Labelled photos from "Calamansi_damage_detection", an image-classification folder in edmondnapil/Calamansi_damage_detection. The possible labels are: damaged, healthy.

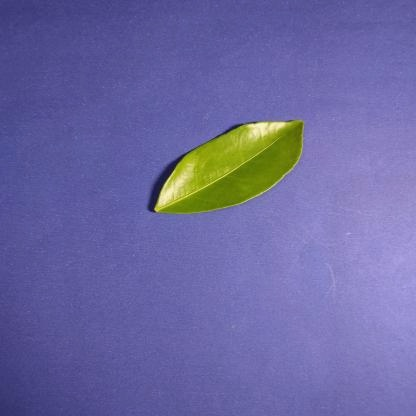
Label: healthy

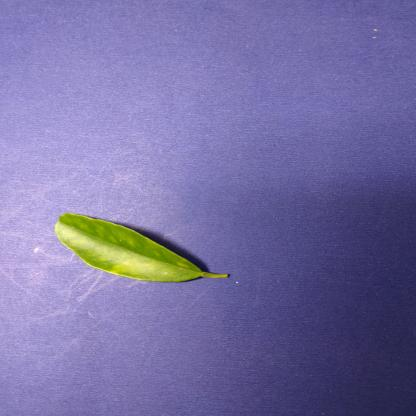
Label: damaged

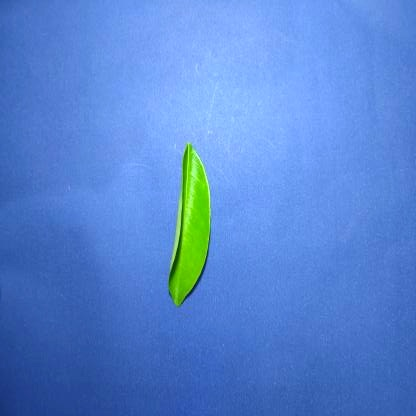
Label: healthy

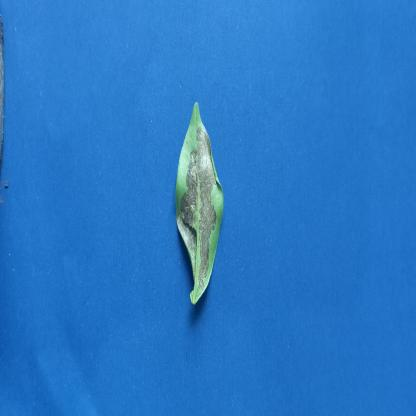
Label: damaged

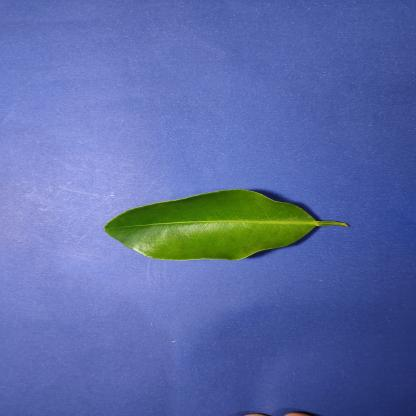
Label: healthy

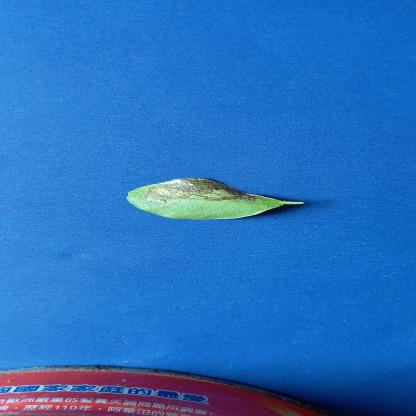
Label: damaged
